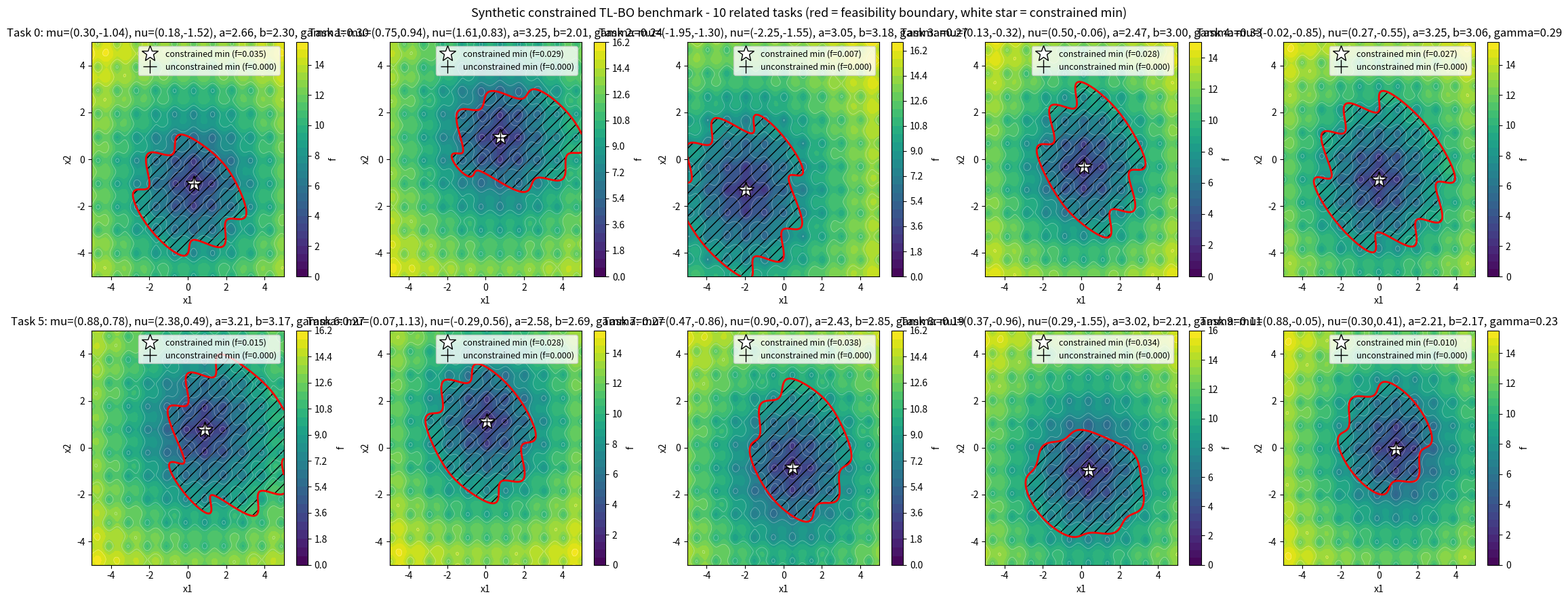

The matplotlib source for this figure:
"""Synthetic transfer-learning constrained-BO benchmark.

A family of related 2-D minimisation tasks with a binary feasibility label.
Each task is a shifted Ackley objective (concentric ripple bowl with a single
global minimum at the origin) paired with a perturbed-ellipsoid feasibility
region. Task parameters are sampled from a meta-distribution so the resulting
tasks are similar but not identical -- the canonical TL setting.

Default oracle returns ``(y, c)`` for a task index ``t`` and an input
``x in [-5, 5] x [-5, 5]``. All evaluations are deterministic and closed-form.
"""

from __future__ import annotations

from dataclasses import dataclass

import numpy as np


@dataclass(frozen=True)
class TaskParams:
    """Per-task parameter bundle.

    mu       -- shift of the objective (translates the Ackley minimum)
    nu       -- centre of the feasibility ellipsoid
    a, b     -- semi-axes of the feasibility ellipsoid
    gamma    -- amplitude of the sinusoidal feasibility perturbation
    """

    mu: np.ndarray   # shape (2,)
    nu: np.ndarray   # shape (2,)
    a: float
    b: float
    gamma: float


class SyntheticTLBenchmark:
    """Transfer-learning constrained-BO benchmark.

    The objective on task t is

        f_t(x) = Ackley(x - mu_t)

    and the feasibility indicator is

        c_t(x) = 1  iff  h_t(x) >= 0

    where the smooth feasibility score is

        h_t(x) = 1 - ((x1 - nu_{t,1}) / a_t)^2
                   - ((x2 - nu_{t,2}) / b_t)^2
                   + gamma_t * sin(2*pi*(x1 + x2) / period)

    (an ellipsoidal disk with sinusoidal perturbations on its boundary).

    Parameters
    ----------
    n_tasks : int
        Number of tasks to generate.
    sigma_mu : float
        Std-dev of objective-shift Gaussian.
    sigma_nu : float
        Std-dev of feasibility-centre noise around the objective shift.
    a_range, b_range : tuple
        Min/max ellipsoid semi-axes drawn uniformly per task.
    gamma_range : tuple
        Perturbation amplitudes drawn uniformly per task. Larger -> rougher
        feasibility boundary.
    period : float
        Spatial period of the boundary perturbation.
    seed : int
        RNG seed for task generation. Reproducible.
    """

    # Ackley domain: [-5, 5]^2 (~10 ripple periods across each axis).
    DOMAIN_LO = np.array([-5.0, -5.0])
    DOMAIN_HI = np.array([5.0, 5.0])
    DIM = 2

    def __init__(
        self,
        n_tasks: int = 10,
        sigma_mu: float = 1.0,
        sigma_nu: float = 0.7,
        a_range: tuple[float, float] = (2.0, 3.5),
        b_range: tuple[float, float] = (2.0, 3.5),
        gamma_range: tuple[float, float] = (0.1, 0.4),
        period: float = 2.5,
        seed: int = 42,
    ):
        rng = np.random.default_rng(seed)
        self.n_tasks = n_tasks
        self.period = float(period)

        domain_centre = 0.5 * (self.DOMAIN_LO + self.DOMAIN_HI)
        mu = domain_centre[None, :] + sigma_mu * rng.standard_normal((n_tasks, 2))
        nu = mu + sigma_nu * rng.standard_normal((n_tasks, 2))
        a = rng.uniform(a_range[0], a_range[1], size=n_tasks)
        b = rng.uniform(b_range[0], b_range[1], size=n_tasks)
        gamma = rng.uniform(gamma_range[0], gamma_range[1], size=n_tasks)

        self.tasks: list[TaskParams] = [
            TaskParams(mu=mu[t], nu=nu[t], a=float(a[t]),
                       b=float(b[t]), gamma=float(gamma[t]))
            for t in range(n_tasks)
        ]

    # ----- core math -------------------------------------------------------
    @staticmethod
    def _ackley(x: np.ndarray) -> np.ndarray:
        """Standard 2-D Ackley function. x shape (..., 2). Global min at origin, f=0."""
        a, b, c = 20.0, 0.2, 2.0 * np.pi
        d = float(x.shape[-1])  # dimensionality
        sum_sq = np.sum(x ** 2, axis=-1)
        sum_cos = np.sum(np.cos(c * x), axis=-1)
        term1 = -a * np.exp(-b * np.sqrt(sum_sq / d))
        term2 = -np.exp(sum_cos / d)
        return term1 + term2 + a + np.e

    def evaluate(self, task_idx: int, x: np.ndarray) -> np.ndarray:
        """Objective value f_t(x). x can be (2,) or (N, 2)."""
        x = np.atleast_2d(np.asarray(x, dtype=float))
        p = self.tasks[task_idx]
        shifted = x - p.mu[None, :]
        out = self._ackley(shifted)
        return out if x.shape[0] > 1 else float(out[0])

    def feasibility_score(self, task_idx: int, x: np.ndarray) -> np.ndarray:
        """Continuous feasibility score h_t(x); >= 0 means feasible."""
        x = np.atleast_2d(np.asarray(x, dtype=float))
        p = self.tasks[task_idx]
        dx = x - p.nu[None, :]
        base = 1.0 - (dx[..., 0] / p.a) ** 2 - (dx[..., 1] / p.b) ** 2
        ripple = p.gamma * np.sin(
            2.0 * np.pi * (x[..., 0] + x[..., 1]) / self.period
        )
        out = base + ripple
        return out if x.shape[0] > 1 else float(out[0])

    def is_feasible(self, task_idx: int, x: np.ndarray) -> np.ndarray:
        """Boolean feasibility c_t(x). Same shape as evaluate."""
        s = self.feasibility_score(task_idx, x)
        return np.asarray(s) >= 0.0

    def query(self, task_idx: int, x: np.ndarray):
        """Return (y, c) for x on task t. Shape-preserving."""
        return self.evaluate(task_idx, x), self.is_feasible(task_idx, x)

    # ----- helpers for BO loops -------------------------------------------
    def domain(self):
        """(LO, HI) box bounds, shape (2,) each."""
        return self.DOMAIN_LO.copy(), self.DOMAIN_HI.copy()

    def sample_inputs(self, n: int, rng: np.random.Generator | None = None,
                      method: str = "uniform") -> np.ndarray:
        """Draw n inputs from the domain. method in {"uniform", "sobol"}."""
        if rng is None:
            rng = np.random.default_rng()
        if method == "uniform":
            return rng.uniform(self.DOMAIN_LO, self.DOMAIN_HI, size=(n, 2))
        if method == "sobol":
            from scipy.stats.qmc import Sobol
            seed = int(rng.integers(0, 2 ** 31 - 1))
            unit = Sobol(d=2, seed=seed).random(n)
            return self.DOMAIN_LO + unit * (self.DOMAIN_HI - self.DOMAIN_LO)
        raise ValueError(f"unknown method: {method}")

    def make_source_datasets(
        self,
        target_idx: int,
        n_per_source: int = 50,
        seed: int = 0,
        method: str = "sobol",
    ) -> dict[int, tuple[np.ndarray, np.ndarray, np.ndarray]]:
        """Pre-sample (X, y, c) for every task except target_idx."""
        rng = np.random.default_rng(seed)
        out = {}
        for t in range(self.n_tasks):
            if t == target_idx:
                continue
            X = self.sample_inputs(n_per_source, rng=rng, method=method)
            y, c = self.query(t, X)
            out[t] = (X, np.asarray(y), np.asarray(c))
        return out

    # ----- ground truth ---------------------------------------------------
    def true_constrained_minimum(
        self, task_idx: int, n_grid: int = 401
    ) -> tuple[float, np.ndarray] | None:
        """Brute-force grid search for the constrained global minimum.

        Returns (f_star, x_star) or None if no feasible grid point is found.
        """
        x1 = np.linspace(self.DOMAIN_LO[0], self.DOMAIN_HI[0], n_grid)
        x2 = np.linspace(self.DOMAIN_LO[1], self.DOMAIN_HI[1], n_grid)
        XX, YY = np.meshgrid(x1, x2, indexing="xy")
        pts = np.column_stack([XX.ravel(), YY.ravel()])
        y = self.evaluate(task_idx, pts)
        c = self.is_feasible(task_idx, pts)
        feas_idx = np.where(c)[0]
        if not feas_idx.size:
            return None
        best = feas_idx[np.argmin(y[feas_idx])]
        return float(y[best]), pts[best].copy()

    def true_unconstrained_minimum(self, task_idx: int) -> tuple[float, np.ndarray]:
        """Ackley has a single global minimum at the origin, f=0. Shift by mu_t."""
        return 0.0, self.tasks[task_idx].mu.copy()

    # ----- visualisation --------------------------------------------------
    def plot_task(self, task_idx: int, ax=None, n_grid: int = 200,
                  show_feasibility: bool = True, show_optima: bool = True,
                  log_objective: bool = False):
        """Contour plot of objective + feasibility region for one task."""
        import matplotlib.pyplot as plt
        if ax is None:
            _, ax = plt.subplots(figsize=(7, 7))
        x1 = np.linspace(self.DOMAIN_LO[0], self.DOMAIN_HI[0], n_grid)
        x2 = np.linspace(self.DOMAIN_LO[1], self.DOMAIN_HI[1], n_grid)
        XX, YY = np.meshgrid(x1, x2)
        pts = np.column_stack([XX.ravel(), YY.ravel()])
        y = self.evaluate(task_idx, pts).reshape(XX.shape)
        h = self.feasibility_score(task_idx, pts).reshape(XX.shape)

        Z = np.log10(y + 1.0) if log_objective else y
        cs = ax.contourf(XX, YY, Z, levels=30, cmap="viridis")
        ax.contour(XX, YY, Z, levels=10, colors="white",
                   linewidths=0.5, alpha=0.4)
        plt.colorbar(cs, ax=ax,
                     label="log10(f + 1)" if log_objective else "f")

        if show_feasibility:
            ax.contourf(XX, YY, (h >= 0).astype(float),
                        levels=[0.5, 1.5], colors="none",
                        hatches=["//"], alpha=0.0)
            ax.contour(XX, YY, h, levels=[0.0], colors="red",
                       linewidths=2.0)

        if show_optima:
            f_star, x_star = self.true_constrained_minimum(task_idx)
            ax.plot(x_star[0], x_star[1], "*", color="white",
                    markeredgecolor="black", markersize=18,
                    label=f"constrained min (f={f_star:.3f})")
            f_un, x_un = self.true_unconstrained_minimum(task_idx)
            ax.plot(x_un[0], x_un[1], "+", color="orange",
                    markeredgecolor="black", markersize=14,
                    label=f"unconstrained min (f={f_un:.3f})")
            ax.legend(loc="upper right", fontsize=9)

        p = self.tasks[task_idx]
        ax.set_title(
            f"Task {task_idx}: mu=({p.mu[0]:.2f},{p.mu[1]:.2f}), "
            f"nu=({p.nu[0]:.2f},{p.nu[1]:.2f}), "
            f"a={p.a:.2f}, b={p.b:.2f}, gamma={p.gamma:.2f}"
        )
        ax.set_xlabel("x1"); ax.set_ylabel("x2")
        return ax


# ---- demo --------------------------------------------------------------
if __name__ == "__main__":
    import matplotlib.pyplot as plt

    bench = SyntheticTLBenchmark(n_tasks=10, seed=42)
    fig, axes = plt.subplots(2, 5, figsize=(22, 9))
    for t in range(10):
        bench.plot_task(t, ax=axes.ravel()[t])
    fig.suptitle(
        "Synthetic constrained TL-BO benchmark - 10 related tasks "
        "(red = feasibility boundary, white star = constrained min)",
        fontsize=13,
    )
    fig.tight_layout()
    fig.savefig("synthetic_benchmark_tasks.png", dpi=120,
                bbox_inches="tight")
    print("Saved synthetic_benchmark_tasks.png")
